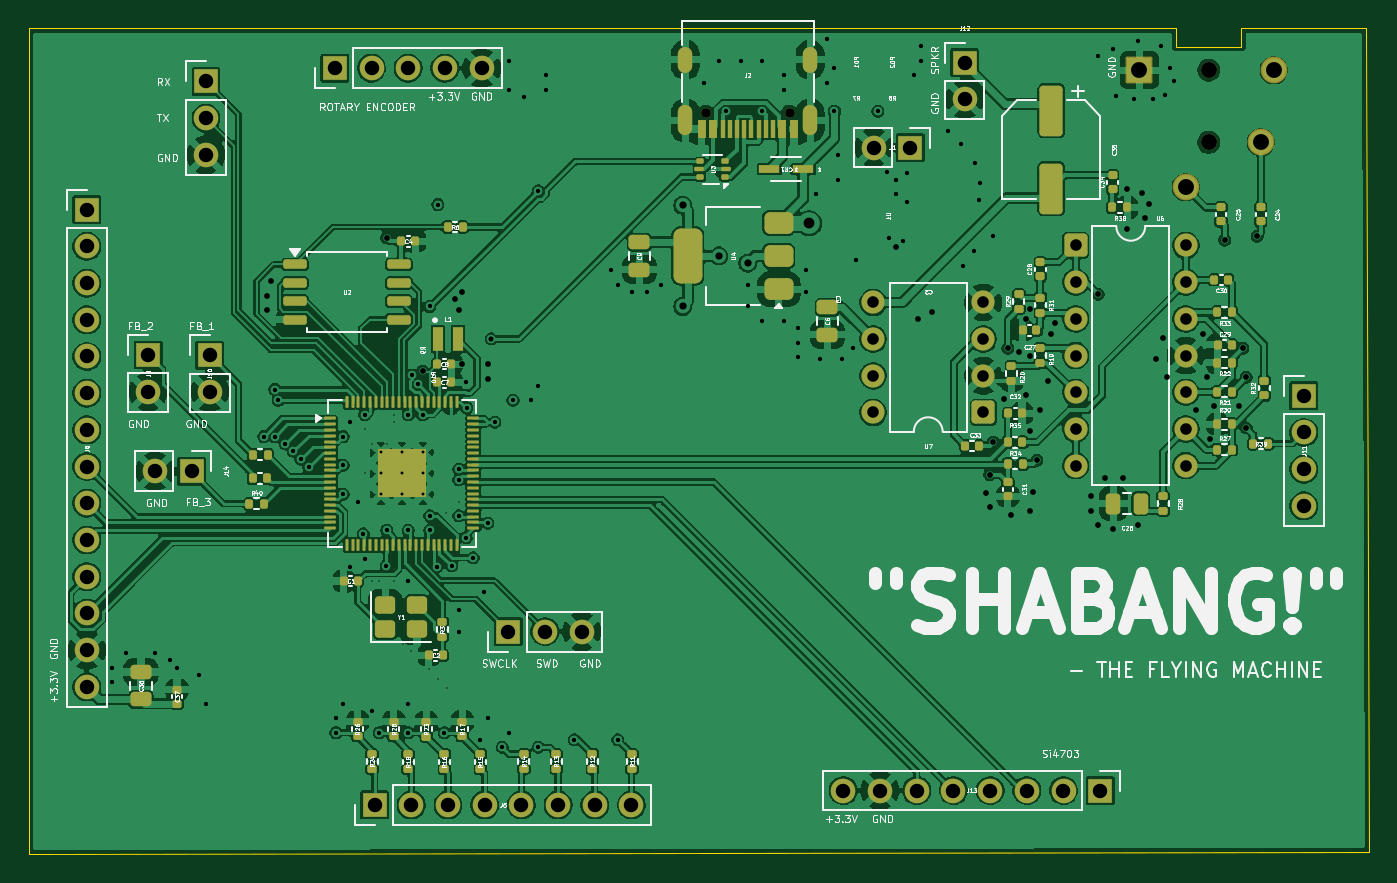
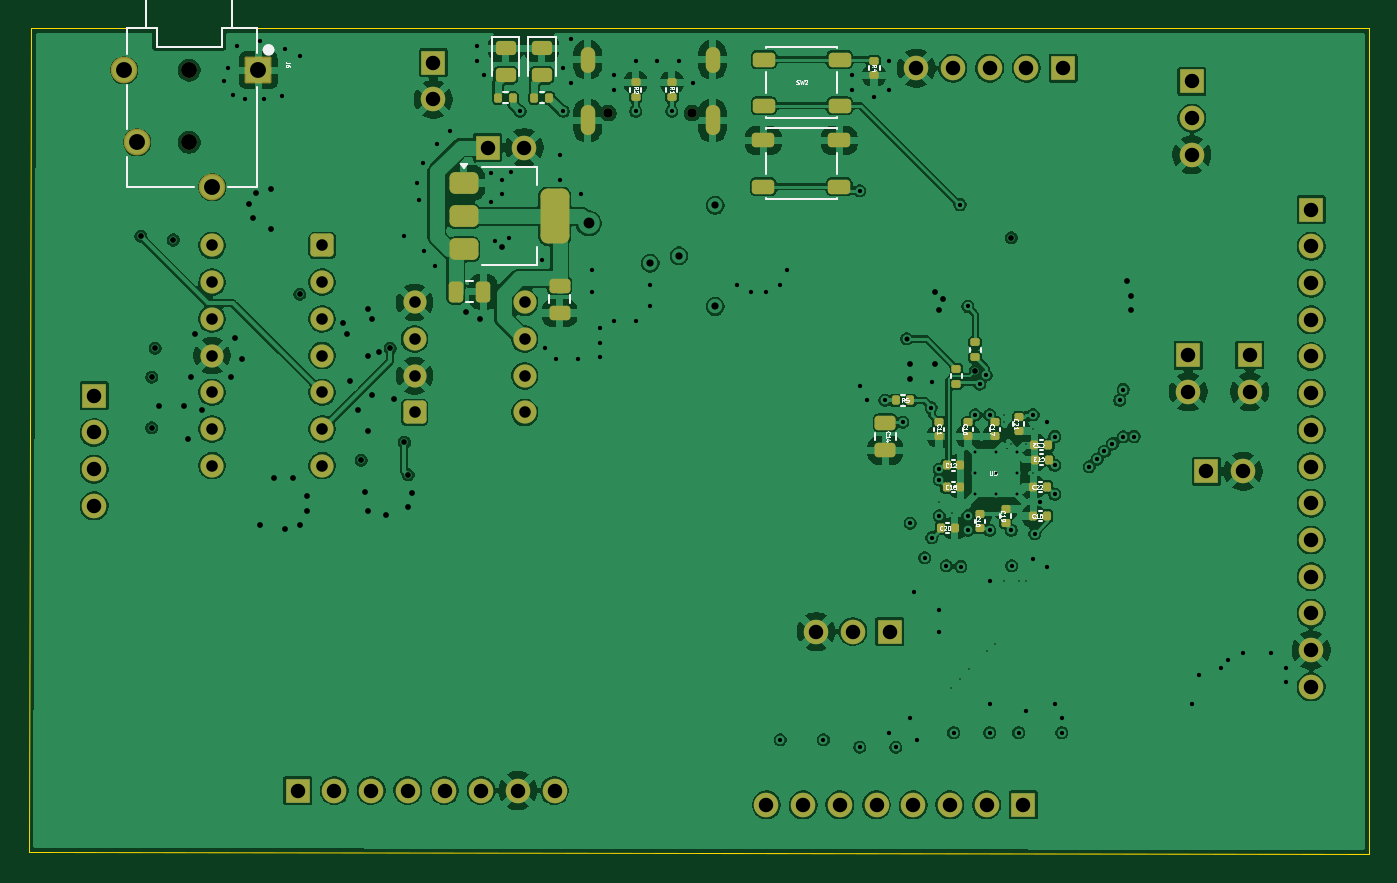
Circuit board: 11 layer files. Board 92.8 x 57.2 mm.
- bottom_copper: Proton-B_Cu.gbl (264101 bytes)
- bottom_mask: Proton-B_Mask.gbs (6825 bytes)
- paste: Proton-B_Paste.gbp (4137 bytes)
- bottom_silk: Proton-B_Silkscreen.gbo (34972 bytes)
- outline: Proton-Edge_Cuts.gm1 (1038 bytes)
- top_copper: Proton-F_Cu.gtl (373091 bytes)
- top_mask: Proton-F_Mask.gts (11559 bytes)
- paste: Proton-F_Paste.gtp (9490 bytes)
- top_silk: Proton-F_Silkscreen.gto (165700 bytes)
- drill: Proton-NPTH.drl (455 bytes)
- drill: Proton-PTH.drl (5658 bytes)

=== bottom_copper: Proton-B_Cu.gbl (264101 bytes, source omitted) ===
=== bottom_mask: Proton-B_Mask.gbs (6825 bytes, source omitted) ===
=== paste: Proton-B_Paste.gbp (4137 bytes, source withheld) ===
=== bottom_silk: Proton-B_Silkscreen.gbo (34972 bytes, source omitted) ===
=== outline: Proton-Edge_Cuts.gm1 ===
G04 #@! TF.GenerationSoftware,KiCad,Pcbnew,9.0.6*
G04 #@! TF.CreationDate,2025-11-20T09:59:51-05:00*
G04 #@! TF.ProjectId,Proton,50726f74-6f6e-42e6-9b69-6361645f7063,REV3*
G04 #@! TF.SameCoordinates,PX71ba2a9PY5a7fc3b*
G04 #@! TF.FileFunction,Profile,NP*
%FSLAX46Y46*%
G04 Gerber Fmt 4.6, Leading zero omitted, Abs format (unit mm)*
G04 Created by KiCad (PCBNEW 9.0.6) date 2025-11-20 09:59:51*
%MOMM*%
%LPD*%
G01*
G04 APERTURE LIST*
G04 #@! TA.AperFunction,Profile*
%ADD10C,0.050000*%
G04 #@! TD*
G04 #@! TA.AperFunction,Profile*
%ADD11C,0.010000*%
G04 #@! TD*
G04 APERTURE END LIST*
D10*
X90506234Y57152825D02*
X92568351Y57152825D01*
X73306234Y57152825D02*
X-1625Y57145163D01*
X-1625Y-4837D02*
X92748375Y145163D01*
X-1625Y57145163D02*
X-1625Y-4837D01*
X92748375Y145163D02*
X92568375Y57145163D01*
D11*
X73306234Y57152825D02*
X79406234Y57152825D01*
X79406234Y57152825D02*
X79406234Y55852825D01*
X83906234Y57152825D02*
X90506234Y57152825D01*
X79406234Y55852825D02*
X83906234Y55852825D01*
X83906234Y55852825D02*
X83906234Y57152825D01*
M02*

=== top_copper: Proton-F_Cu.gtl (373091 bytes, source omitted) ===
=== top_mask: Proton-F_Mask.gts (11559 bytes, source omitted) ===
=== paste: Proton-F_Paste.gtp (9490 bytes, source omitted) ===
=== top_silk: Proton-F_Silkscreen.gto (165700 bytes, source omitted) ===
=== drill: Proton-NPTH.drl ===
M48
; DRILL file {KiCad 9.0.6} date 2025-11-20T09:59:47-0500
; FORMAT={-:-/ absolute / metric / decimal}
; #@! TF.CreationDate,2025-11-20T09:59:47-05:00
; #@! TF.GenerationSoftware,Kicad,Pcbnew,9.0.6
; #@! TF.FileFunction,NonPlated,1,4,NPTH
FMAT,2
METRIC
; #@! TA.AperFunction,NonPlated,NPTH,ComponentDrill
T1C0.650
; #@! TA.AperFunction,NonPlated,NPTH,ComponentDrill
T2C1.100
%
G90
G05
T1
X46.858Y51.29
X52.638Y51.29
T2
X81.656Y54.253
X81.656Y49.253
M30

=== drill: Proton-PTH.drl ===
M48
; DRILL file {KiCad 9.0.6} date 2025-11-20T09:59:47-0500
; FORMAT={-:-/ absolute / metric / decimal}
; #@! TF.CreationDate,2025-11-20T09:59:47-05:00
; #@! TF.GenerationSoftware,Kicad,Pcbnew,9.0.6
; #@! TF.FileFunction,Plated,1,4,PTH
FMAT,2
METRIC
; #@! TA.AperFunction,Plated,PTH,ViaDrill
T1C0.100
; #@! TA.AperFunction,Plated,PTH,ComponentDrill
T2C0.200
; #@! TA.AperFunction,Plated,PTH,ViaDrill
T3C0.300
; #@! TA.AperFunction,Plated,PTH,ViaDrill
T4C0.350
; #@! TA.AperFunction,Plated,PTH,ViaDrill
T5C0.400
; #@! TA.AperFunction,Plated,PTH,ViaDrill
T6C0.500
; #@! TA.AperFunction,Plated,PTH,ComponentDrill
T7C0.600
; #@! TA.AperFunction,Plated,PTH,ViaDrill
T8C0.750
; #@! TA.AperFunction,Plated,PTH,ComponentDrill
T9C0.800
; #@! TA.AperFunction,Plated,PTH,ComponentDrill
T10C1.000
; #@! TA.AperFunction,Plated,PTH,ComponentDrill
T11C1.100
%
G90
G05
T1
X23.248Y29.395
X23.248Y26.395
X23.748Y28.395
X23.748Y18.895
X24.248Y18.895
X24.748Y28.395
X25.248Y30.395
X25.248Y29.895
X25.248Y18.895
X25.892Y14.548
X26.417Y14.03
X27.659Y12.828
X28.3Y12.124
X28.849Y23.59
X28.95Y11.471
X29.748Y24.395
T2
X24.348Y27.795
X24.348Y26.345
X24.348Y24.895
X25.798Y27.795
X25.798Y26.345
X25.798Y24.895
X27.248Y27.795
X27.248Y26.345
X27.248Y24.895
T3
X5.748Y12.895
X5.748Y11.895
X6.748Y13.895
X8.748Y13.895
X9.748Y13.395
X10.248Y12.895
X11.748Y12.395
X12.248Y10.395
X16.248Y28.895
X16.998Y32.145
X17.013Y28.88
X17.248Y31.395
X17.748Y28.395
X18.3Y27.865
X18.818Y27.322
X19.369Y26.794
X21.248Y9.395
X21.248Y8.395
X21.748Y28.895
X21.748Y26.895
X21.748Y24.895
X21.748Y10.395
X22.248Y29.895
X22.248Y19.895
X22.748Y24.395
X23.126Y22.161
X23.248Y30.395
X23.248Y20.395
X23.748Y9.895
X24.248Y8.395
X24.723Y19.947
X24.748Y22.395
X26.248Y30.395
X26.248Y22.395
X26.248Y18.895
X26.248Y10.395
X26.248Y8.395
X26.498Y33.145
X26.944Y32.509
X27.248Y30.395
X27.748Y37.895
X27.748Y23.395
X27.748Y22.395
X28.248Y19.895
X28.301Y44.948
X28.748Y8.395
X29.248Y19.947
X29.748Y26.645
X29.748Y25.895
X29.748Y23.395
X29.748Y16.895
X29.748Y15.395
X30.248Y32.645
X30.248Y21.895
X30.3Y30.895
X30.748Y20.498
X31.248Y7.895
X31.498Y18.145
X31.748Y22.895
X31.748Y9.395
X32.248Y29.895
X32.748Y7.395
X33.248Y54.895
X33.248Y52.895
X33.248Y8.395
X33.498Y31.395
X34.248Y52.395
X34.748Y31.395
X35.248Y45.895
X35.248Y32.395
X35.248Y7.395
X35.748Y53.895
X35.748Y52.895
X37.748Y7.895
X40.248Y40.395
X40.748Y39.395
X40.748Y7.895
X41.748Y38.895
X42.748Y38.895
X43.748Y39.395
X46.748Y53.395
X47.748Y54.895
X48.248Y51.395
X49.248Y54.895
X49.748Y39.395
X49.748Y37.895
X50.748Y54.895
X50.748Y51.395
X50.748Y36.895
X52.248Y53.895
X52.248Y52.895
X52.248Y36.895
X53.248Y36.395
X53.248Y35.395
X53.248Y34.395
X53.748Y40.395
X53.748Y38.895
X54.498Y45.645
X54.748Y34.245
X55.248Y56.395
X55.248Y53.395
X55.748Y54.395
X55.748Y51.395
X55.998Y48.395
X55.998Y46.645
X56.248Y34.245
X56.998Y34.995
X57.248Y41.145
X58.748Y51.395
X59.373Y47.236
X59.498Y42.645
X59.998Y46.645
X59.998Y45.645
X60.498Y42.395
X60.748Y47.145
X60.748Y45.145
X61.248Y53.895
X61.748Y55.895
X61.748Y54.895
X63.58Y50.051
X64.498Y49.145
X64.669Y40.707
X65.381Y41.742
X65.475Y47.832
X65.748Y45.245
X65.852Y46.434
X66.748Y42.745
X73.998Y55.245
X74.998Y55.745
X75.248Y52.495
X76.498Y52.245
X76.748Y56.245
X77.759Y52.253
X78.338Y55.916
X78.6Y52.56
X78.953Y54.415
X79.243Y53.528
T4
X31.998Y35.645
T5
X16.498Y38.645
X16.498Y37.645
X16.748Y39.645
X24.748Y42.645
X27.248Y33.395
X29.498Y38.395
X29.748Y37.645
X29.998Y38.895
X29.998Y33.895
X31.748Y33.895
X31.748Y32.895
X59.998Y41.995
X61.498Y36.995
X62.498Y37.495
X66.248Y24.995
X66.498Y26.245
X66.498Y23.995
X66.748Y28.495
X67.498Y31.495
X67.748Y34.995
X67.998Y23.495
X68.498Y34.745
X68.998Y36.995
X68.998Y31.745
X69.248Y37.745
X69.248Y34.495
X69.248Y29.245
X69.248Y23.745
X69.492Y25.023
X69.748Y27.245
X69.998Y30.745
X70.498Y32.745
X70.748Y35.995
X70.998Y36.745
X73.498Y24.745
X73.498Y23.728
X73.998Y38.745
X73.998Y22.745
X74.498Y25.995
X74.998Y22.495
X75.748Y25.995
X75.998Y45.995
X75.998Y43.245
X76.748Y22.745
X76.998Y45.745
X77.248Y43.995
X77.498Y44.995
X77.998Y34.245
X78.498Y35.745
X78.748Y32.995
X80.748Y30.745
X81.248Y35.995
X81.498Y32.995
X81.748Y28.745
X81.998Y30.995
X82.748Y42.495
X83.748Y30.995
X83.998Y34.995
X84.248Y32.995
X84.248Y29.495
X84.998Y42.745
T6
X45.248Y44.895
X45.248Y37.895
X47.748Y41.395
X49.748Y40.895
T8
X53.998Y43.645
T9
X58.426Y38.177
X58.426Y35.637
X58.426Y33.097
X58.426Y30.557
X66.046Y38.177
X66.046Y35.637
X66.046Y33.097
X66.046Y30.557
X72.443Y42.115
X72.443Y39.575
X72.443Y37.035
X72.443Y34.495
X72.443Y31.955
X72.443Y29.415
X72.443Y26.875
X80.063Y42.115
X80.063Y39.575
X80.063Y37.035
X80.063Y34.495
X80.063Y31.955
X80.063Y29.415
X80.063Y26.875
T10
X3.998Y44.595
X3.998Y42.055
X3.998Y39.515
X3.998Y36.975
X3.998Y34.435
X3.998Y31.895
X3.998Y29.355
X3.998Y26.815
X3.998Y24.275
X3.998Y21.735
X3.998Y19.195
X3.998Y16.655
X3.998Y14.115
X3.998Y11.575
X8.248Y34.535
X8.248Y31.995
X8.708Y26.495
X11.248Y26.495
X12.248Y53.475
X12.248Y50.935
X12.248Y48.395
X12.498Y34.52
X12.498Y31.98
X21.168Y54.395
X23.708Y54.395
X23.918Y3.395
X26.248Y54.395
X26.458Y3.395
X28.788Y54.395
X28.998Y3.395
X31.328Y54.395
X31.538Y3.395
X33.168Y15.395
X34.078Y3.395
X35.708Y15.395
X36.618Y3.395
X38.248Y15.395
X39.158Y3.395
X41.698Y3.395
X56.358Y4.395
X58.458Y48.895
X58.898Y4.395
X60.998Y48.895
X61.438Y4.395
X63.978Y4.395
X64.748Y54.77
X64.748Y52.23
X66.518Y4.395
X69.058Y4.395
X71.598Y4.395
X74.138Y4.395
X88.225Y31.715
X88.225Y29.175
X88.225Y26.635
X88.225Y24.095
T11
X76.856Y54.253
X80.056Y46.153
X85.256Y49.253
X86.156Y54.253
T7
G00X45.428Y54.57
M15
G01X45.428Y55.37
M16
G05
G00X45.428Y50.22
M15
G01X45.428Y51.32
M16
G05
G00X54.068Y54.57
M15
G01X54.068Y55.37
M16
G05
G00X54.068Y50.22
M15
G01X54.068Y51.32
M16
G05
M30
